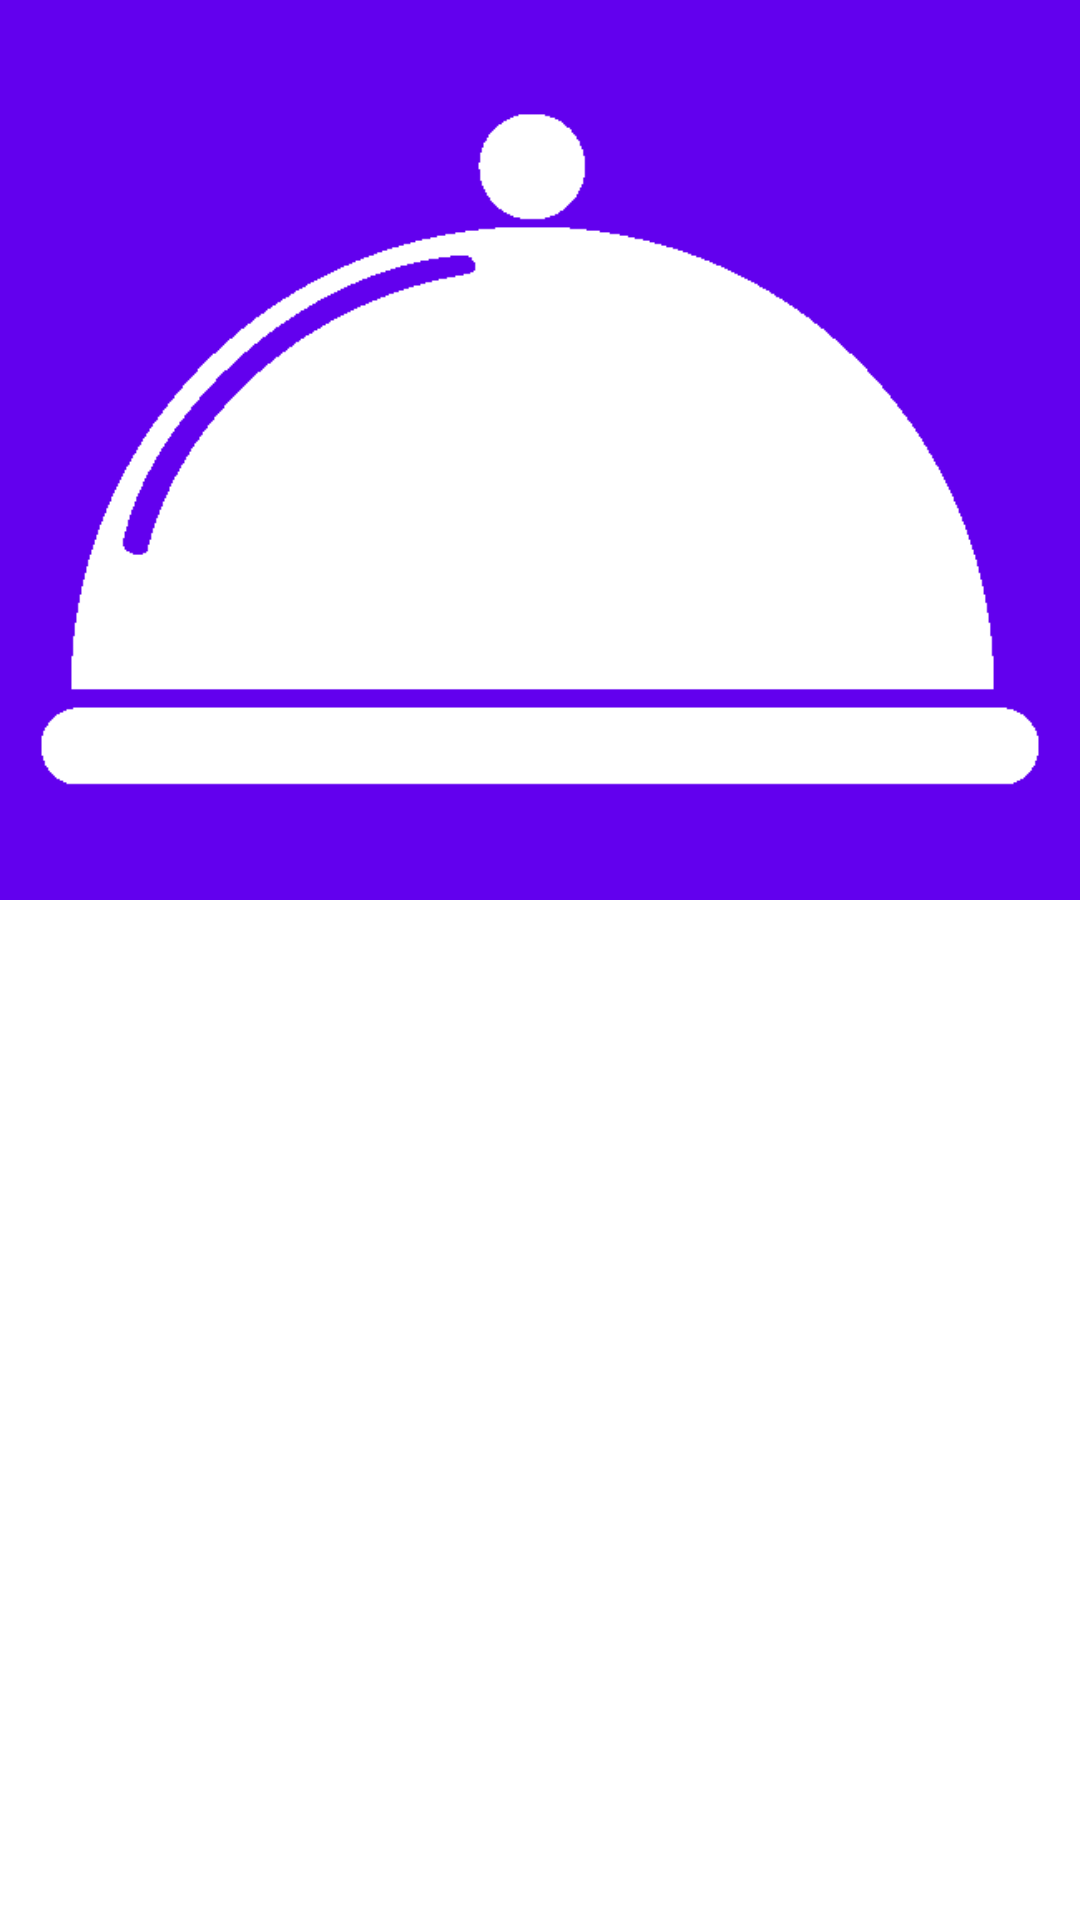

This screen was rendered from an Android layout file. Write that file and the resources it references.
<!-- AndroidManifest.xml: fallback theme Theme.MaterialComponents.DayNight.NoActionBar -->
<!-- res/layout/expandable_list_item_recipe_infos.xml -->
<?xml version="1.0" encoding="utf-8"?>
<android.support.constraint.ConstraintLayout
    xmlns:android="http://schemas.android.com/apk/res/android"
    xmlns:app="http://schemas.android.com/apk/res-auto"
    android:layout_width="match_parent"
    android:layout_height="match_parent">

    <ImageView
        android:id="@+id/imageViewShowRecipe"
        android:layout_width="0dp"
        android:layout_height="0dp"
        android:background="@color/colorPrimary"
        android:contentDescription="@string/foto_del_piatto"
        android:scaleType="centerCrop"
        android:src="@drawable/dish_icon"
        app:layout_constraintDimensionRatio="1.2"
        app:layout_constraintEnd_toEndOf="parent"
        app:layout_constraintStart_toStartOf="parent"
        app:layout_constraintTop_toTopOf="parent" />

    <TextView
        android:id="@+id/textViewRecipeInfos"
        android:layout_width="wrap_content"
        android:layout_height="wrap_content"
        android:background="#00000000"
        android:padding="12dip"
        android:text=""
        android:textColor="#000000"
        android:textSize="18sp"
        app:layout_constraintStart_toStartOf="parent"
        app:layout_constraintTop_toBottomOf="@+id/imageViewShowRecipe" />

</android.support.constraint.ConstraintLayout>
<!-- resources referenced by this layout -->
<resources>
  <!-- drawable dish_icon: png bitmap (drawable-xhdpi, 5725 bytes) -->
  <string name="foto_del_piatto">Foto del piatto</string>
  <!-- not gathered from this repository: default colours our renderer supplied (Android Studio template values) -->
  <color name="colorPrimary">#FF6200EE</color>
</resources>
